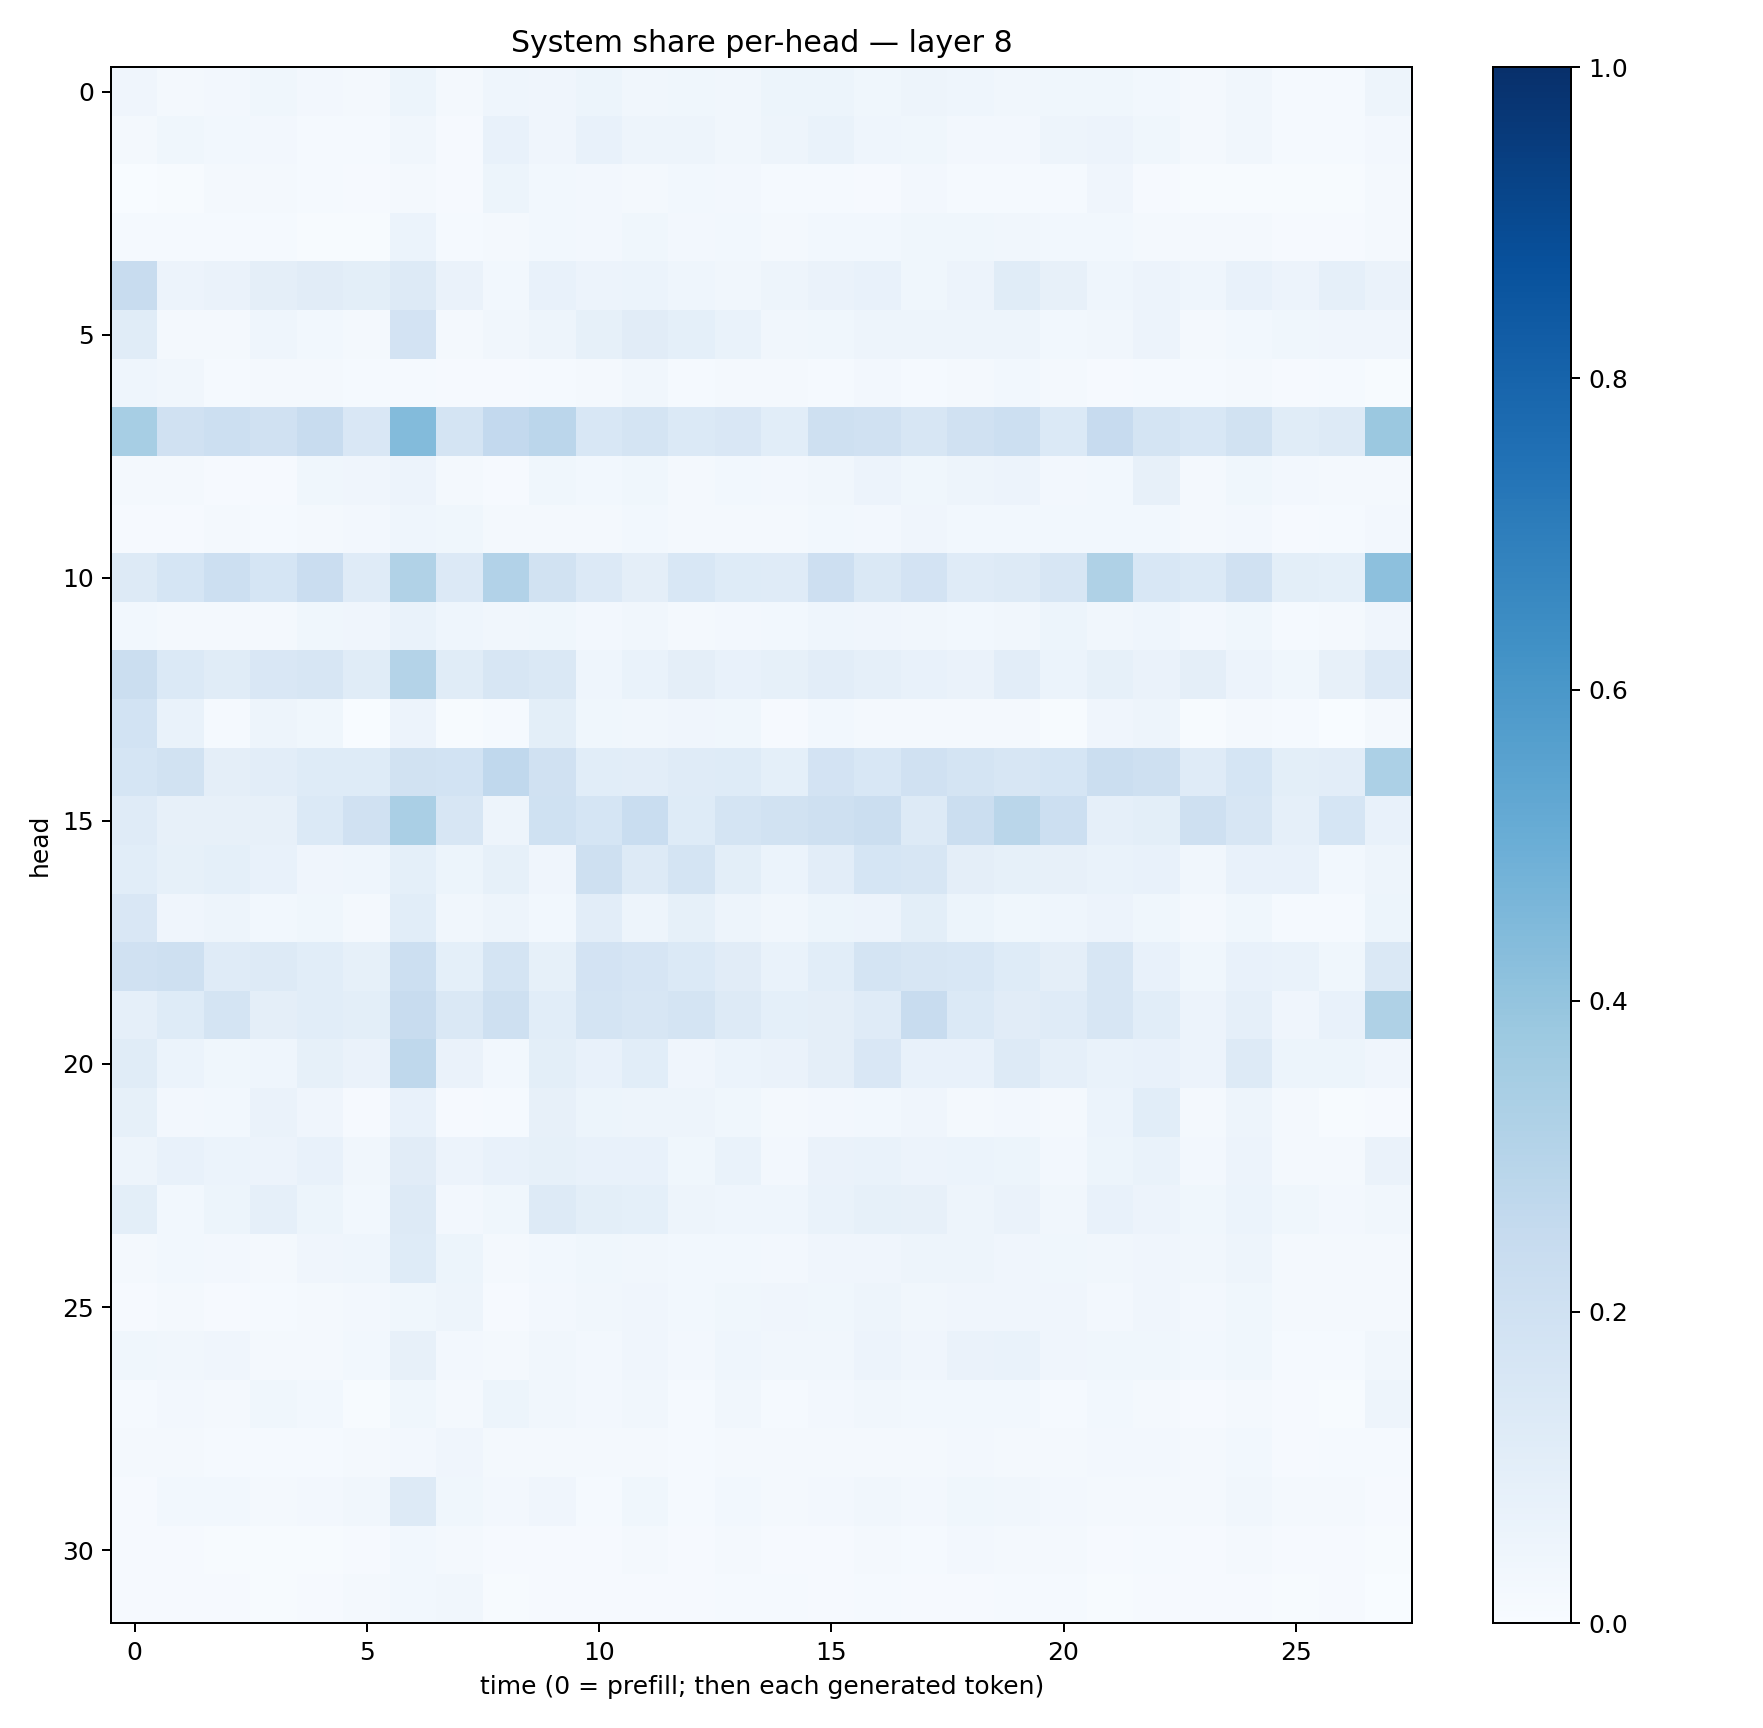

Data behind this chart, as committed beside it:
0.039509613, 0.022915894, 0.026529077, 0.038114555, 0.02364153, 0.02241617, 0.05125239, 0.02140133, 0.04433399, 0.03938683, 0.053387612, 0.033613726, 0.037694797, 0.031708132, 0.050949894, 0.05396144, 0.035685915, 0.048816077, 0.04524176, 0.034920067, 0.035632953, 0.035747204, 0.029876744, 0.020995127
0.02098, 0.03569, 0.03069, 0.02629, 0.01224, 0.01213, 0.03461, 0.01151, 0.07434, 0.03927, 0.07232, 0.04742, 0.04701, 0.03309, 0.0502, 0.07006, 0.04338, 0.03644, 0.02643, 0.02582, 0.04771, 0.05829, 0.03666, 0.02109
0.002619, 0.007151, 0.01596, 0.02281, 0.01392, 0.009196, 0.01677, 0.01103, 0.0526, 0.0292, 0.02599, 0.01693, 0.02945, 0.02457, 0.0139, 0.01221, 0.01092, 0.02633, 0.01531, 0.01281, 0.01275, 0.04292, 0.009638, 0.007538
0.01184, 0.01342, 0.01347, 0.01536, 0.006397, 0.007595, 0.06106, 0.01203, 0.02007, 0.02764, 0.02564, 0.03591, 0.02658, 0.02852, 0.02208, 0.02774, 0.0279, 0.03676, 0.03778, 0.03314, 0.02819, 0.0286, 0.01861, 0.01581
0.2352, 0.05615, 0.06381, 0.09726, 0.1119, 0.1013, 0.1274, 0.06564, 0.02977, 0.07654, 0.05651, 0.06038, 0.04625, 0.0338, 0.05009, 0.06628, 0.07766, 0.03659, 0.05646, 0.1153, 0.07955, 0.04375, 0.05826, 0.04455
0.1137, 0.0221, 0.0201, 0.04591, 0.03066, 0.01998, 0.1816, 0.01622, 0.03203, 0.04961, 0.0847, 0.1125, 0.0922, 0.06746, 0.03192, 0.03706, 0.04882, 0.04904, 0.04818, 0.04808, 0.02903, 0.03347, 0.05597, 0.01918
0.0441, 0.03163, 0.01226, 0.02135, 0.01679, 0.01345, 0.01297, 0.01159, 0.01, 0.01264, 0.01912, 0.03335, 0.01383, 0.02036, 0.01574, 0.01232, 0.02378, 0.01237, 0.0177, 0.02867, 0.02021, 0.008561, 0.01489, 0.01301
0.3438, 0.1981, 0.218, 0.1989, 0.2357, 0.1508, 0.4398, 0.1722, 0.2599, 0.2826, 0.156, 0.173, 0.1388, 0.1492, 0.108, 0.2084, 0.1981, 0.1628, 0.198, 0.2172, 0.1395, 0.2459, 0.175, 0.1527
0.0189, 0.01745, 0.01012, 0.01028, 0.03517, 0.04187, 0.05539, 0.0221, 0.009473, 0.03697, 0.02792, 0.03682, 0.01654, 0.03011, 0.02503, 0.03356, 0.05606, 0.0379, 0.05019, 0.05581, 0.02533, 0.02773, 0.07998, 0.0207
0.009568, 0.01101, 0.01592, 0.0138, 0.02339, 0.02385, 0.04574, 0.03747, 0.01909, 0.02317, 0.02223, 0.02907, 0.01701, 0.02195, 0.0228, 0.02801, 0.02722, 0.03925, 0.03114, 0.03055, 0.03071, 0.03015, 0.02931, 0.01802
0.1303, 0.169, 0.2157, 0.1707, 0.2292, 0.1185, 0.3141, 0.1347, 0.3102, 0.1927, 0.1359, 0.09405, 0.1553, 0.1234, 0.1174, 0.2122, 0.146, 0.18, 0.1176, 0.1273, 0.1591, 0.3236, 0.1528, 0.1389
0.03105, 0.02336, 0.01864, 0.02135, 0.03814, 0.04244, 0.06795, 0.04437, 0.03173, 0.03628, 0.02647, 0.03513, 0.02032, 0.02459, 0.03016, 0.04432, 0.03938, 0.03266, 0.03035, 0.03507, 0.05273, 0.03165, 0.04377, 0.02673
0.2206, 0.1388, 0.1167, 0.1508, 0.1569, 0.1137, 0.3047, 0.1142, 0.1569, 0.143, 0.04445, 0.06974, 0.09653, 0.07338, 0.08425, 0.1025, 0.08613, 0.07229, 0.06412, 0.1044, 0.05896, 0.0829, 0.06273, 0.09398
0.1837, 0.06914, 0.01506, 0.05025, 0.03534, 0.00248, 0.0571, 0.006424, 0.01423, 0.1009, 0.03772, 0.03186, 0.04248, 0.03688, 0.01111, 0.0285, 0.01716, 0.01841, 0.01886, 0.02167, 0.007219, 0.04181, 0.0498, 0.006441
0.1708, 0.1947, 0.09572, 0.1042, 0.1224, 0.1212, 0.1916, 0.1842, 0.2671, 0.1956, 0.1088, 0.1025, 0.1202, 0.1246, 0.09085, 0.1824, 0.1535, 0.1963, 0.1744, 0.1578, 0.1717, 0.2219, 0.2107, 0.1205
0.1185, 0.08026, 0.07847, 0.08023, 0.1393, 0.1978, 0.3396, 0.1628, 0.04849, 0.2001, 0.1711, 0.2328, 0.1233, 0.1784, 0.1884, 0.2106, 0.2241, 0.1298, 0.2201, 0.2879, 0.2159, 0.08973, 0.1001, 0.2086
0.1073, 0.08272, 0.09227, 0.0761, 0.04042, 0.04593, 0.09348, 0.05241, 0.08527, 0.04083, 0.2102, 0.1308, 0.1749, 0.09791, 0.05988, 0.1044, 0.1689, 0.1591, 0.0972, 0.08288, 0.07976, 0.06943, 0.07095, 0.03139
0.1495, 0.04281, 0.04748, 0.0278, 0.03817, 0.01746, 0.1087, 0.03128, 0.0506, 0.02966, 0.1053, 0.04724, 0.0841, 0.0503, 0.03447, 0.05458, 0.05568, 0.1011, 0.05393, 0.03769, 0.04668, 0.05811, 0.03526, 0.01974
0.196, 0.2061, 0.1186, 0.1262, 0.1089, 0.0845, 0.2155, 0.09191, 0.1752, 0.08486, 0.1813, 0.1645, 0.1378, 0.1124, 0.06678, 0.1063, 0.1738, 0.1593, 0.1551, 0.1217, 0.0962, 0.1576, 0.07635, 0.03523
0.08912, 0.1233, 0.1786, 0.09414, 0.1083, 0.101, 0.2396, 0.1451, 0.2055, 0.1055, 0.179, 0.1572, 0.1771, 0.1262, 0.09207, 0.096, 0.1179, 0.2365, 0.1378, 0.1118, 0.1179, 0.1607, 0.1086, 0.05627
0.1171, 0.05905, 0.03895, 0.04456, 0.08208, 0.06437, 0.2722, 0.06264, 0.02845, 0.1012, 0.07072, 0.1057, 0.0412, 0.06173, 0.06569, 0.09413, 0.1514, 0.07497, 0.07041, 0.1256, 0.08692, 0.06761, 0.07231, 0.05681
0.08556, 0.0257, 0.0296, 0.06396, 0.04042, 0.008892, 0.07659, 0.008707, 0.01208, 0.08156, 0.05301, 0.04757, 0.04698, 0.03822, 0.02033, 0.02427, 0.0276, 0.04179, 0.01932, 0.02527, 0.01629, 0.06208, 0.1088, 0.0195
0.04821, 0.07039, 0.06028, 0.05537, 0.07295, 0.03244, 0.1104, 0.05592, 0.07153, 0.08397, 0.07688, 0.07718, 0.03822, 0.06833, 0.02552, 0.06405, 0.06736, 0.0579, 0.06199, 0.05243, 0.02384, 0.05174, 0.06968, 0.02529
0.09906, 0.03075, 0.05105, 0.08852, 0.05421, 0.02861, 0.129, 0.0261, 0.03526, 0.1319, 0.09886, 0.09095, 0.04869, 0.0443, 0.0443, 0.0666, 0.08341, 0.08182, 0.05064, 0.06399, 0.03136, 0.074, 0.05733, 0.03588
0.01597, 0.02918, 0.02372, 0.01938, 0.0415, 0.04535, 0.1224, 0.0539, 0.02318, 0.02764, 0.03667, 0.03315, 0.03096, 0.03102, 0.02527, 0.03959, 0.0398, 0.04827, 0.04774, 0.03996, 0.03787, 0.0351, 0.04078, 0.03478
0.009235, 0.01826, 0.009806, 0.01442, 0.01941, 0.02347, 0.03826, 0.04708, 0.01151, 0.02681, 0.03179, 0.04259, 0.03091, 0.03776, 0.04119, 0.03886, 0.0491, 0.03149, 0.03932, 0.04185, 0.03937, 0.02612, 0.04073, 0.02516
0.03814, 0.03351, 0.04055, 0.0224, 0.02084, 0.02807, 0.07976, 0.02388, 0.02, 0.03251, 0.02647, 0.04274, 0.02439, 0.04645, 0.03168, 0.03349, 0.05654, 0.04285, 0.06344, 0.06659, 0.03913, 0.03551, 0.03537, 0.03113
0.01559, 0.02424, 0.01678, 0.03801, 0.02898, 0.007152, 0.03789, 0.02266, 0.05087, 0.03317, 0.02432, 0.03473, 0.01218, 0.03273, 0.0146, 0.02434, 0.03427, 0.02803, 0.02786, 0.02985, 0.01175, 0.03095, 0.01691, 0.007929
0.02282, 0.01823, 0.01359, 0.01424, 0.01467, 0.02011, 0.02418, 0.0395, 0.02144, 0.01999, 0.01621, 0.01815, 0.01173, 0.0219, 0.01689, 0.01786, 0.02032, 0.021, 0.02624, 0.02197, 0.02073, 0.02426, 0.0249, 0.01735
0.008235, 0.02876, 0.03062, 0.02132, 0.02587, 0.03387, 0.1328, 0.03826, 0.02645, 0.03975, 0.01448, 0.0354, 0.01477, 0.02805, 0.02064, 0.0254, 0.03296, 0.02372, 0.03885, 0.03502, 0.02473, 0.01958, 0.01844, 0.01571
0.01075, 0.007892, 0.00549, 0.005922, 0.005874, 0.01144, 0.0312, 0.01743, 0.009536, 0.01072, 0.01128, 0.01835, 0.009675, 0.01657, 0.009478, 0.01158, 0.01921, 0.01493, 0.02379, 0.02131, 0.01982, 0.008854, 0.01466, 0.01148
0.01079, 0.0089, 0.008588, 0.00625, 0.008817, 0.02056, 0.0294, 0.03203, 0.005692, 0.009194, 0.008945, 0.01059, 0.008442, 0.01179, 0.01357, 0.009445, 0.01436, 0.009464, 0.01096, 0.01342, 0.01452, 0.006955, 0.0108, 0.009529
